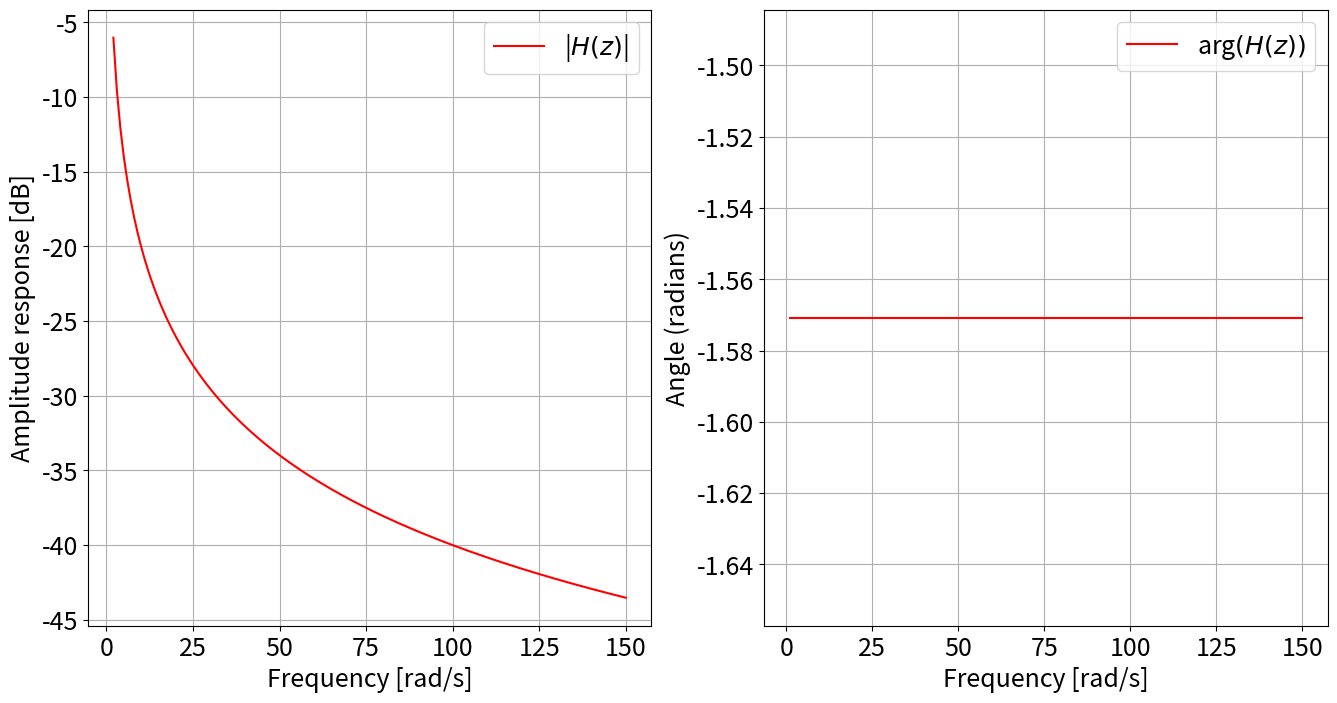

Reproduce this figure in Python. (Note: this script raises an exception after producing the figure.)
from scipy import signal
import matplotlib.pyplot as plt
import numpy as np

plt.rcParams.update({'font.size': 18})

b = [1]
a = [1, 0]
w, h = signal.freqs(b,a,worN=np.linspace(1,150,150))

angles = np.unwrap(np.angle(h))

fig, axs = plt.subplots(1, 2, figsize=(16, 8), dpi=300)
axs[0].plot(w[1:], 20 * np.log10(abs(h[1:])), 'r', label = r'|$H(z)$|')
axs[0].set_xlabel('Frequency [rad/s]')
axs[0].set_ylabel('Amplitude response [dB]')

axs[1].plot(w, angles,'r-', label = r'arg$(H(z))$')
axs[1].set_ylabel('Angle (radians)')
axs[1].set_xlabel("Frequency [rad/s]")

axs[0].legend()
axs[1].legend()
axs[0].grid()
axs[1].grid()

plt.legend()
plt.savefig('./imagens/has', bbox_inches='tight')
plt.close()
plt.clf()





T=1/300
b1 = [1, 1]
a1 = [600, -600]
fs = 150/np.pi
w1, h1 = signal.freqz(b1,a1,worN =np.linspace(1,150,150),  fs=fs, whole = True)

angles1 = np.unwrap(np.angle(h1))

fig1, axs = plt.subplots(1, 2, figsize=(16, 8), dpi=300)
axs[0].plot(w1[1:], 20 * np.log10(abs(h1[1:])), 'g', label = r'|$H(z)$|')
axs[0].set_xlabel('Frequency [rad/s]')
axs[0].set_ylabel('Amplitude response [dB]')

axs[1].plot(w1, angles1,'g-', label = r'arg$(H(z))$')
axs[1].set_ylabel('Angle (radians)')
axs[1].set_xlabel("Frequency [rad/s]")

axs[0].legend()
axs[1].legend()
plt.savefig('./imagens/hz', bbox_inches='tight')
plt.close()
plt.clf()


bb, aa = signal.bilinear(b,a)
w2, h2 = signal.freqz(bb,aa, worN =np.linspace(1,150,150),  fs=fs, whole = True)

angles2 = np.unwrap(np.angle(h2))

fig2, axs = plt.subplots(1, 2, figsize=(16, 8), dpi=300)
axs[0].plot(w2[1:], 20 * np.log10(abs(h2[1:])), 'b', label = r'|$H(z)$|')
axs[0].set_xlabel('Frequency [rad/s]')
axs[0].set_ylabel('Amplitude response [dB]')

axs[1].plot(w2, angles2,'b-', label = r'arg$(H(z))$')
axs[1].set_ylabel('Angle (radians)')
axs[1].set_xlabel("Frequency [rad/s]")

axs[0].legend()
axs[1].legend()
plt.savefig('./imagens/hz2', bbox_inches='tight')
plt.close()
plt.clf()